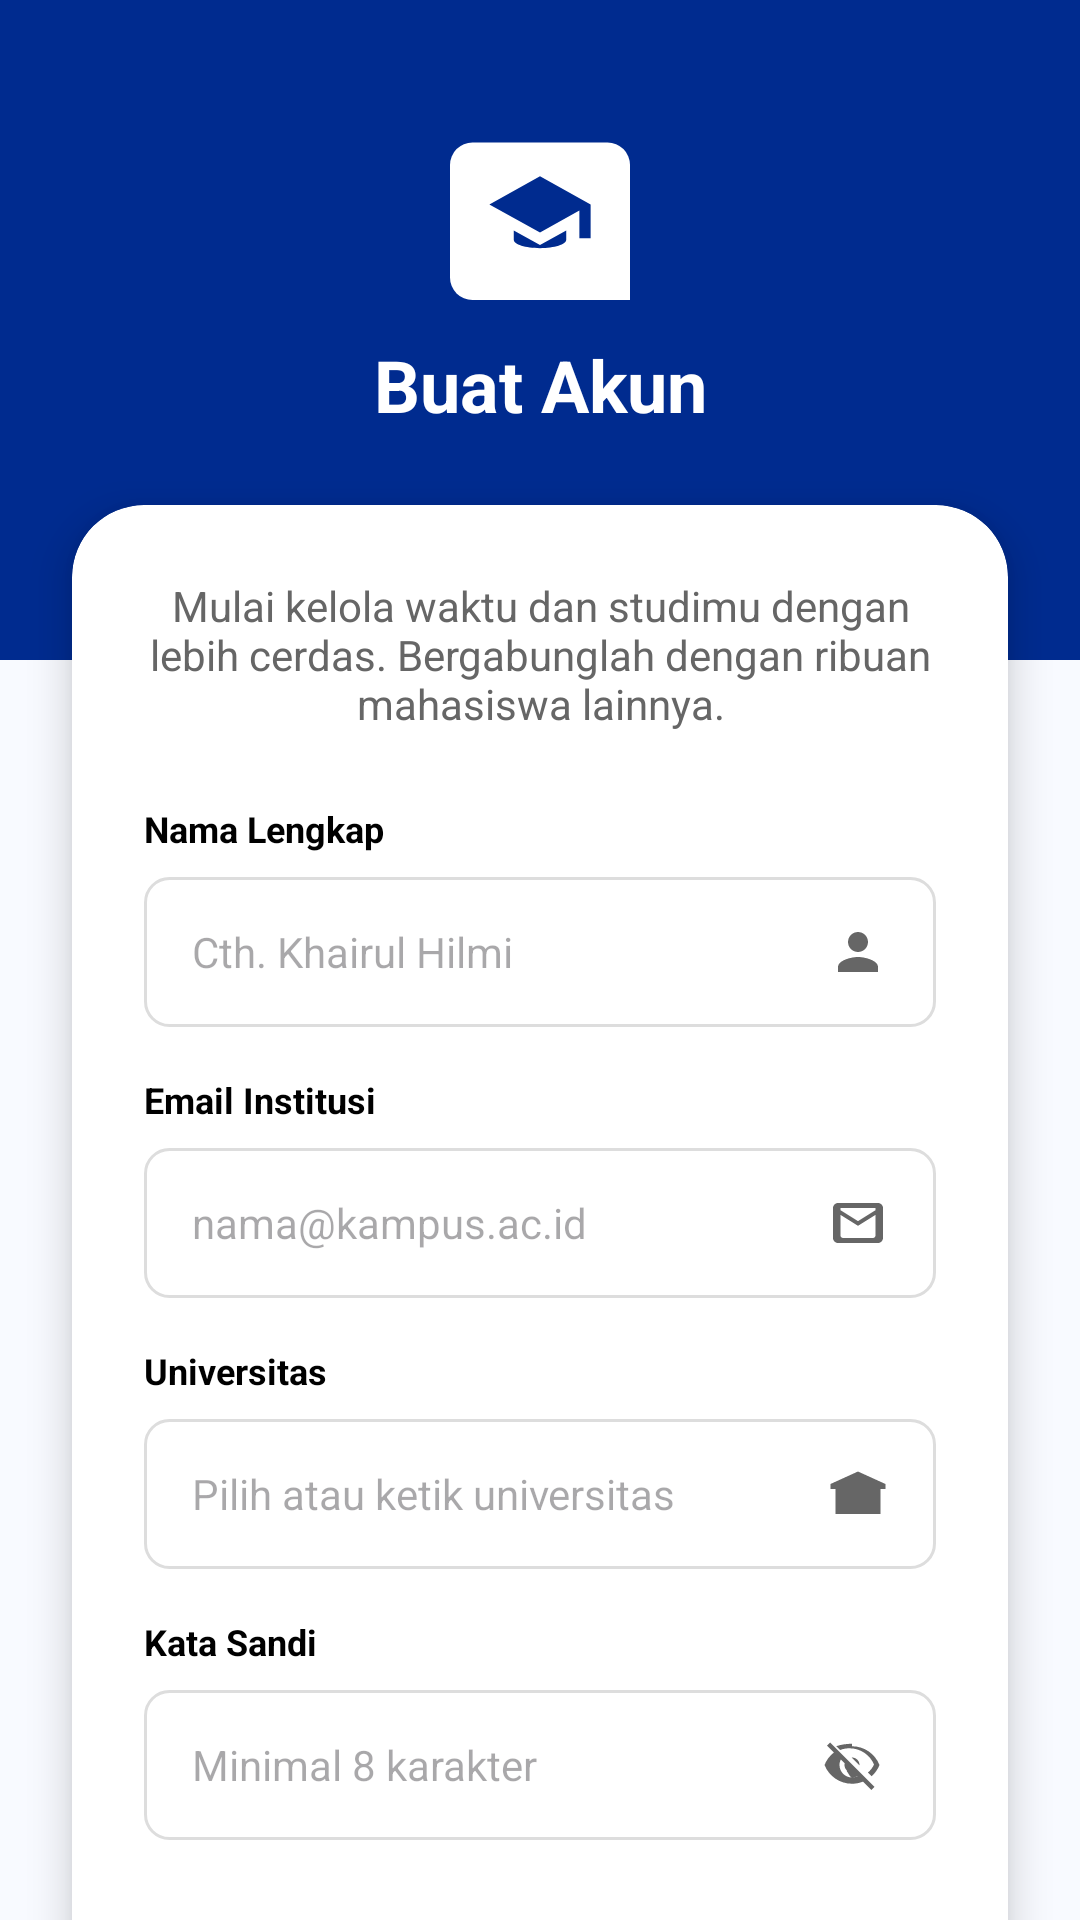

Here is an Android app screen rendered from its layout file. Give the layout XML and the strings, colors and styles it references.
<!-- AndroidManifest.xml: application theme Theme.Podomoro -->
<!-- res/layout/activity_register.xml -->
<?xml version="1.0" encoding="utf-8"?>
<androidx.constraintlayout.widget.ConstraintLayout xmlns:android="http://schemas.android.com/apk/res/android"
    xmlns:app="http://schemas.android.com/apk/res-auto"
    xmlns:tools="http://schemas.android.com/tools"
    android:id="@+id/main"
    android:layout_width="match_parent"
    android:layout_height="match_parent"
    android:background="@color/bg_light_blue"
    tools:context=".RegisterActivity">

    
    <View
        android:id="@+id/headerView"
        android:layout_width="match_parent"
        android:layout_height="220dp"
        android:background="@color/primary_blue"
        app:layout_constraintTop_toTopOf="parent" />

    <ImageView
        android:id="@+id/ivLogo"
        android:layout_width="60dp"
        android:layout_height="60dp"
        android:layout_marginTop="40dp"
        android:contentDescription="@string/app_name"
        android:src="@drawable/ic_logo_white"
        app:layout_constraintEnd_toEndOf="parent"
        app:layout_constraintStart_toStartOf="parent"
        app:layout_constraintTop_toTopOf="parent" />

    <TextView
        android:id="@+id/tvTitle"
        android:layout_width="wrap_content"
        android:layout_height="wrap_content"
        android:layout_marginTop="12dp"
        android:text="@string/register_title"
        android:textColor="@color/white"
        android:textSize="24sp"
        android:textStyle="bold"
        app:layout_constraintEnd_toEndOf="parent"
        app:layout_constraintStart_toStartOf="parent"
        app:layout_constraintTop_toBottomOf="@id/ivLogo" />

    
    <androidx.core.widget.NestedScrollView
        android:layout_width="match_parent"
        android:layout_height="0dp"
        android:fillViewport="true"
        app:layout_constraintBottom_toBottomOf="parent"
        app:layout_constraintTop_toBottomOf="@id/tvTitle"
        android:layout_marginTop="16dp">

        <LinearLayout
            android:layout_width="match_parent"
            android:layout_height="wrap_content"
            android:orientation="vertical"
            android:paddingBottom="24dp">

            <androidx.cardview.widget.CardView
                android:layout_width="match_parent"
                android:layout_height="wrap_content"
                android:layout_marginHorizontal="24dp"
                android:layout_marginTop="8dp"
                app:cardCornerRadius="24dp"
                app:cardElevation="8dp">

                <LinearLayout
                    android:layout_width="match_parent"
                    android:layout_height="wrap_content"
                    android:orientation="vertical"
                    android:padding="24dp">

                    <TextView
                        android:id="@+id/tvSubtitle"
                        android:layout_width="match_parent"
                        android:layout_height="wrap_content"
                        android:gravity="center"
                        android:text="@string/register_subtitle"
                        android:textColor="@color/text_grey"
                        android:textSize="14sp" />

                    
                    <TextView
                        android:layout_width="wrap_content"
                        android:layout_height="wrap_content"
                        android:layout_marginTop="24dp"
                        android:text="@string/name_label"
                        android:textColor="@color/black"
                        android:textSize="12sp"
                        android:textStyle="bold" />

                    <LinearLayout
                        android:layout_width="match_parent"
                        android:layout_height="50dp"
                        android:layout_marginTop="8dp"
                        android:background="@drawable/bg_edit_text"
                        android:gravity="center_vertical"
                        android:orientation="horizontal"
                        android:paddingHorizontal="16dp">

                        <EditText
                            android:id="@+id/etName"
                            android:layout_width="0dp"
                            android:layout_height="match_parent"
                            android:layout_weight="1"
                            android:background="@null"
                            android:hint="@string/name_hint"
                            android:inputType="textPersonName"
                            android:textSize="14sp" />

                        <ImageView
                            android:layout_width="20dp"
                            android:layout_height="20dp"
                            android:src="@drawable/ic_person"
                            app:tint="@color/text_grey" />
                    </LinearLayout>

                    
                    <TextView
                        android:layout_width="wrap_content"
                        android:layout_height="wrap_content"
                        android:layout_marginTop="16dp"
                        android:text="@string/inst_email_label"
                        android:textColor="@color/black"
                        android:textSize="12sp"
                        android:textStyle="bold" />

                    <LinearLayout
                        android:layout_width="match_parent"
                        android:layout_height="50dp"
                        android:layout_marginTop="8dp"
                        android:background="@drawable/bg_edit_text"
                        android:gravity="center_vertical"
                        android:orientation="horizontal"
                        android:paddingHorizontal="16dp">

                        <EditText
                            android:id="@+id/etEmail"
                            android:layout_width="0dp"
                            android:layout_height="match_parent"
                            android:layout_weight="1"
                            android:background="@null"
                            android:hint="@string/inst_email_hint"
                            android:inputType="textEmailAddress"
                            android:textSize="14sp" />

                        <ImageView
                            android:layout_width="20dp"
                            android:layout_height="20dp"
                            android:src="@drawable/ic_email"
                            app:tint="@color/text_grey" />
                    </LinearLayout>

                    
                    <TextView
                        android:layout_width="wrap_content"
                        android:layout_height="wrap_content"
                        android:layout_marginTop="16dp"
                        android:text="@string/university_label"
                        android:textColor="@color/black"
                        android:textSize="12sp"
                        android:textStyle="bold" />

                    <LinearLayout
                        android:layout_width="match_parent"
                        android:layout_height="50dp"
                        android:layout_marginTop="8dp"
                        android:background="@drawable/bg_edit_text"
                        android:gravity="center_vertical"
                        android:orientation="horizontal"
                        android:paddingHorizontal="16dp">

                        <EditText
                            android:id="@+id/etUniversity"
                            android:layout_width="0dp"
                            android:layout_height="match_parent"
                            android:layout_weight="1"
                            android:background="@null"
                            android:hint="@string/university_hint"
                            android:inputType="text"
                            android:textSize="14sp" />

                        <ImageView
                            android:layout_width="20dp"
                            android:layout_height="20dp"
                            android:src="@drawable/ic_university"
                            app:tint="@color/text_grey" />
                    </LinearLayout>

                    
                    <TextView
                        android:layout_width="wrap_content"
                        android:layout_height="wrap_content"
                        android:layout_marginTop="16dp"
                        android:text="@string/password_label"
                        android:textColor="@color/black"
                        android:textSize="12sp"
                        android:textStyle="bold" />

                    <LinearLayout
                        android:layout_width="match_parent"
                        android:layout_height="50dp"
                        android:layout_marginTop="8dp"
                        android:background="@drawable/bg_edit_text"
                        android:gravity="center_vertical"
                        android:orientation="horizontal"
                        android:paddingHorizontal="16dp">

                        <EditText
                            android:id="@+id/etPassword"
                            android:layout_width="0dp"
                            android:layout_height="match_parent"
                            android:layout_weight="1"
                            android:background="@null"
                            android:hint="@string/register_password_hint"
                            android:inputType="textPassword"
                            android:textSize="14sp" />

                        <ImageView
                            android:id="@+id/ivPasswordToggle"
                            android:layout_width="24dp"
                            android:layout_height="24dp"
                            android:background="?attr/selectableItemBackgroundBorderless"
                            android:clickable="true"
                            android:focusable="true"
                            android:padding="2dp"
                            android:src="@drawable/ic_visibility_off"
                            app:tint="@color/text_grey" />
                    </LinearLayout>

                    <Button
                        android:id="@+id/btnRegister"
                        android:layout_width="match_parent"
                        android:layout_height="56dp"
                        android:layout_marginTop="32dp"
                        android:backgroundTint="@color/primary_blue"
                        android:text="@string/register_button"
                        android:textAllCaps="false"
                        android:textColor="@color/white"
                        android:textSize="16sp"
                        android:textStyle="bold" />

                </LinearLayout>
            </androidx.cardview.widget.CardView>
        </LinearLayout>
    </androidx.core.widget.NestedScrollView>

</androidx.constraintlayout.widget.ConstraintLayout>
<!-- resources referenced by this layout -->
<resources>
  <color name="bg_light_blue">#F8FAFF</color>
  <color name="black">#FF000000</color>
  <color name="primary_blue">#002B8F</color>
  <color name="text_grey">#666666</color>
  <color name="white">#FFFFFFFF</color>
  <!-- drawable bg_edit_text (drawable) -->
  <?xml version="1.0" encoding="utf-8"?>
  <shape xmlns:android="http://schemas.android.com/apk/res/android">
      <solid android:color="@color/white" />
      <stroke
          android:width="1dp"
          android:color="@color/border_grey" />
      <corners android:radius="8dp" />
  </shape>
  <!-- drawable ic_email (drawable) -->
  <?xml version="1.0" encoding="utf-8"?>
  <vector xmlns:android="http://schemas.android.com/apk/res/android"
      android:width="24dp"
      android:height="24dp"
      android:viewportWidth="24"
      android:viewportHeight="24">
      <path
          android:fillColor="@color/text_grey"
          android:pathData="M20,4H4C2.9,4 2,4.9 2,6V18C2,19.1 2.9,20 4,20H20C21.1,20 22,19.1 22,18V6C22,4.9 21.1,4 20,4M18,18H6C5.45,18 5,17.55 5,17V8.75L12,13.12L19,8.75V17C19,17.55 18.55,18 18,18M12,11.25L5,6.88V6H19V6.88L12,11.25Z" />
  </vector>
  <!-- drawable ic_logo_white (drawable) -->
  <?xml version="1.0" encoding="utf-8"?>
  <vector xmlns:android="http://schemas.android.com/apk/res/android"
      android:width="64dp"
      android:height="64dp"
      android:viewportWidth="64"
      android:viewportHeight="64">
      <path
          android:fillColor="#FFFFFF"
          android:pathData="M8,8h48a8,8 0 0 1 8,8v48a0,0 0 0 1 0,0h-56a8,8 0 0 1 -8,-8v-40a8,8 0 0 1 8,-8z" />
      <path
          android:fillColor="@color/primary_blue"
          android:pathData="M32,20L14,30L32,40L46,32.22V42H50V30L32,20M32,44.44L22.67,39.25V42.6C22.67,44.25 26.85,45.56 32,45.56C37.15,45.56 41.33,44.25 41.33,42.6V39.25L32,44.44Z" />
  </vector>
  <!-- drawable ic_person (drawable) -->
  <?xml version="1.0" encoding="utf-8"?>
  <vector xmlns:android="http://schemas.android.com/apk/res/android"
      android:width="24dp"
      android:height="24dp"
      android:viewportWidth="24"
      android:viewportHeight="24">
      <path
          android:fillColor="@color/text_grey"
          android:pathData="M12,12c2.21,0 4,-1.79 4,-4s-1.79,-4 -4,-4s-4,1.79 -4,4s1.79,4 4,4zM12,14c-2.67,0 -8,1.34 -8,4v2h16v-2c0,-2.66 -5.33,-4 -8,-4z" />
  </vector>
  <!-- drawable ic_university (drawable) -->
  <?xml version="1.0" encoding="utf-8"?>
  <vector xmlns:android="http://schemas.android.com/apk/res/android"
      android:width="24dp"
      android:height="24dp"
      android:viewportWidth="24"
      android:viewportHeight="24">
      <path
          android:fillColor="@color/text_grey"
          android:pathData="M5,10L5,19L19,19L19,10L12,5L5,10ZM12,3L1,8L1,10L3,10L3,20L21,20L21,10L23,10L23,8L12,3ZM10,12L14,12L14,17L10,17L10,12Z" />
  </vector>
  <string name="app_name">Podomoro</string>
  <string name="inst_email_hint">nama@kampus.ac.id</string>
  <string name="inst_email_label">Email Institusi</string>
  <string name="name_hint">Cth. Khairul Hilmi</string>
  <string name="name_label">Nama Lengkap</string>
  <string name="password_label">Kata Sandi</string>
  <string name="register_button">Daftar Sekarang</string>
  <string name="register_password_hint">Minimal 8 karakter</string>
  <string name="register_subtitle">Mulai kelola waktu dan studimu dengan lebih cerdas. Bergabunglah dengan ribuan mahasiswa lainnya.</string>
  <string name="register_title">Buat Akun</string>
  <string name="university_hint">Pilih atau ketik universitas</string>
  <string name="university_label">Universitas</string>
  <style name="Theme.Podomoro" parent="Base.Theme.Podomoro" />
  <color name="border_grey">#DDDDDD</color>
  <style name="Base.Theme.Podomoro" parent="Theme.Material3.DayNight.NoActionBar">
          
          
      </style>
</resources>
